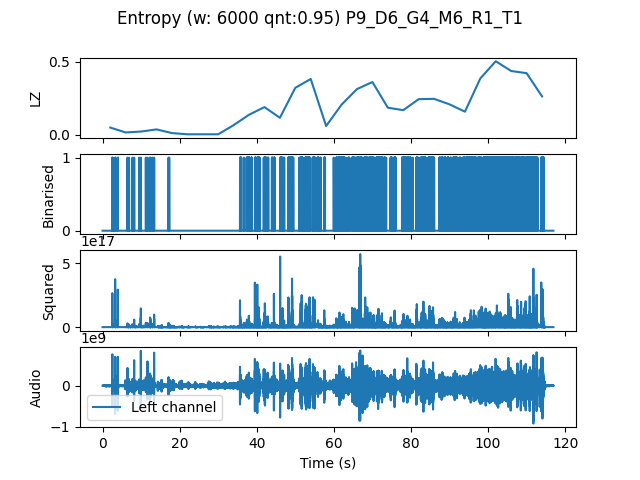

Values plotted in this chart, from the file beside it:
, t0, LZ, CTW
mean, 175440, 0.1911, 0.2498
0.0, 0.0, 0.0502, 0.1198
4.0, 4.0, 0.01673, 0.01211
8.0, 8.0, 0.02301, 0.02935
12.0, 12.0, 0.03765, 0.04401
16.0, 16.0, 0.01255, 0.01017
20.0, 20.0, 0.004184, 0.0004299
24.0, 24.0, 0.004184, 0.0004299
28.0, 28.0, 0.004184, 0.0004299
32.0, 32.0, 0.06694, 0.1223
36.0, 36.0, 0.1381, 0.1863
40.0, 40.0, 0.1904, 0.348
44.0, 44.0, 0.1171, 0.1721
48.0, 48.0, 0.3221, 0.3647
52.0, 52.0, 0.3828, 0.659
56.0, 56.0, 0.06066, 0.0647
60.0, 60.0, 0.2071, 0.2976
64.0, 64.0, 0.3138, 0.3646
68.0, 68.0, 0.3619, 0.3865
72.0, 72.0, 0.1862, 0.2427
76.0, 76.0, 0.1694, 0.1972
80.0, 80.0, 0.2447, 0.317
84.0, 84.0, 0.2468, 0.3161
88.0, 88.0, 0.2092, 0.2639
92.0, 92.0, 0.159, 0.2682
96.0, 96.0, 0.387, 0.4393
100.0, 100.0, 0.5041, 0.6436
104.0, 104.0, 0.4372, 0.4848
108.0, 108.0, 0.4225, 0.4672
112.0, 112.0, 0.2636, 0.4223
